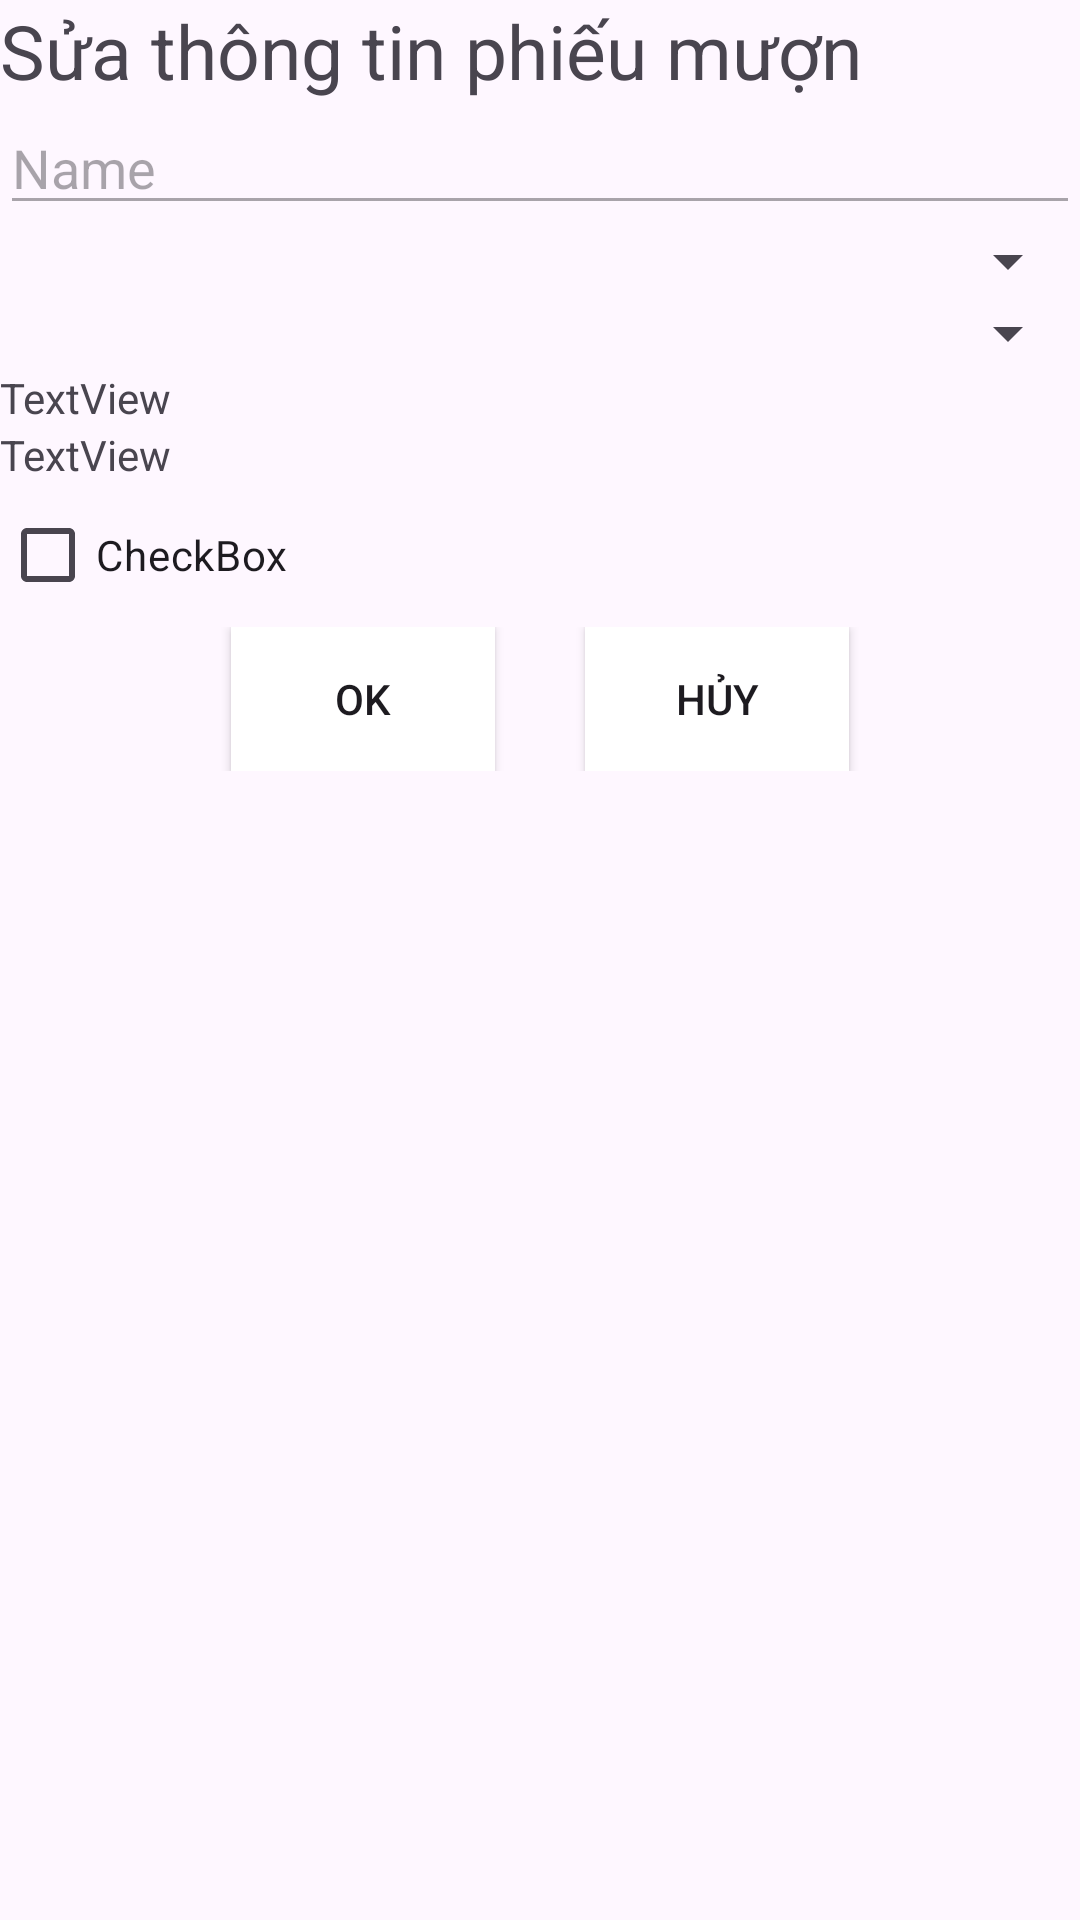

Reconstruct the res/layout file that produces this screen, plus the resources it refers to.
<!-- AndroidManifest.xml: application theme Theme.Haonaph45181duanmau -->
<!-- res/layout/sua_phieu_muon_dialog.xml -->
<?xml version="1.0" encoding="utf-8"?>
<androidx.appcompat.widget.LinearLayoutCompat xmlns:android="http://schemas.android.com/apk/res/android"
    android:layout_width="300dp"
    android:orientation="vertical"
    android:layout_height="match_parent">

    <TextView
        android:id="@+id/textView64"
        android:layout_width="match_parent"
        android:layout_height="wrap_content"
        android:text="Sửa thông tin phiếu mượn"
        android:textSize="25dp"/>

    <EditText
        android:id="@+id/editTextText20"
        android:layout_width="match_parent"
        android:layout_height="wrap_content"
        android:ems="10"
        android:enabled="false"
        android:inputType="text"
        android:text="Name" />
    <Spinner
        android:id="@+id/spinner3"
        android:layout_width="match_parent"
        android:layout_height="wrap_content" />

    <Spinner
        android:id="@+id/spinner4"
        android:layout_width="match_parent"
        android:layout_height="wrap_content" />
    <TextView
        android:id="@+id/textView65"
        android:layout_width="wrap_content"
        android:layout_height="wrap_content"
        android:text="TextView" />
    <TextView
        android:id="@+id/textView66"
        android:layout_width="wrap_content"
        android:layout_height="wrap_content"
        android:text="TextView" />



    <CheckBox
        android:id="@+id/checkBox3"
        android:layout_width="wrap_content"
        android:layout_height="wrap_content"
        android:text="CheckBox" />
    <LinearLayout
        android:layout_width="match_parent"
        android:orientation="horizontal"
        android:gravity="center"
        android:layout_height="wrap_content">
        <Button
            android:id="@+id/button22"
            android:layout_width="wrap_content"
            android:background="@drawable/sqart"
            android:layout_marginRight="15dp"
            android:layout_height="wrap_content"
            android:text="OK" />

        <Button
            android:id="@+id/button23"
            android:layout_width="wrap_content"
            android:background="@drawable/sqart"
            android:layout_height="wrap_content"
            android:layout_marginLeft="15dp"
            android:text="Hủy" />
    </LinearLayout>




</androidx.appcompat.widget.LinearLayoutCompat>
<!-- resources referenced by this layout -->
<resources>
  <!-- drawable sqart (drawable) -->
  <?xml version="1.0" encoding="utf-8"?>
  <shape xmlns:android="http://schemas.android.com/apk/res/android"
      android:shape="rectangle">
   <solid android:color="@color/design_default_color_on_primary"/>
  </shape>
  <style name="Theme.Haonaph45181duanmau" parent="Base.Theme.Haonaph45181duanmau" />
  <style name="Base.Theme.Haonaph45181duanmau" parent="Theme.Material3.DayNight.NoActionBar">
          
          
      </style>
</resources>
